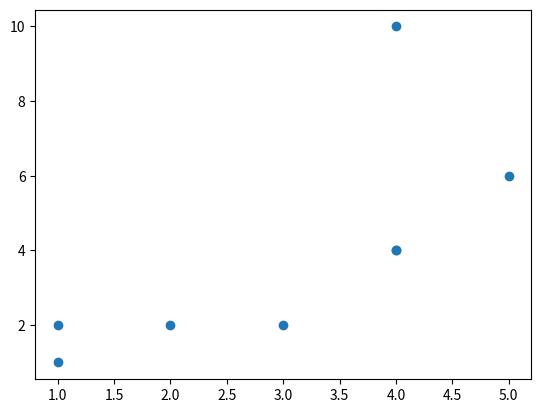

This chart was generated by the following Python code: (Note: this script raises an exception after producing the figure.)
#!/usr/bin/env python3
# -*- coding: utf-8 -*-
"""
Created on Sat Sep  2 19:03:11 2017

@author: niklasinde
"""
import sys

import numpy as np
from numpy import *
import matplotlib as plt
from sympy.utilities.lambdify import lambdify
import sympy as sm
import matplotlib.pyplot as plt
import sympy
import scipy



class spline():
    """ Class to calculate a spline"""
    def __init__(self,points,coeff = None):
#        if len(points) > deg-2:
#            raise IndexError("You dont have enough points to mach the desired polynomial degree.\n Add points or lower the degree.")
        
        self.k = 3
        self.points = points
        if not type(coeff) == np.ndarray:
            self.coeff = [1 for i in range(len(points)-self.k-1)]
        else:
            self.coeff = coeff
#        self.k = deg
        self.x = sm.Symbol("x")
        self.loader()

    

    #### Loading functions ###
    """ functions that will load when a variable is called with this class"""

    def ref(self,p):
        """creates a list with values between the x values in points
        because sympy.Symbol("x") cant select a value and we need a x-value
        in the recurrence function"""
#        p = self.points
        xi =[]
        for i in range(len(p)-1):
            xi.append(p[i]+(p[i+1]-p[i])/2)
        self.e =[(p[i]+p[i+1]+p[i+2])/2 for i in range(len(p)-self.k)]
        self.xi = xi
        return(xi)



    def rec(self,p,i,k,xi):
        """recurrence formula for b-spline"""
        # note that p the p heres are local
        if k == 1:
            if p[i] == p[i+1]:
                return(0)
                
            if  p[i] < xi and xi <= p[i+1]:
                return(1)
            
            else:
                return(0)
        else:
            def div(lhs, rhs):
                if rhs == 0:
                    return 0 
                else:
                    return(lhs / rhs)
            u =  div((self.x-p[i]),(p[i+k-1]-p[i]))*self.rec(p,i,k-1,xi)+div((p[i+k]-self.x),(p[i+k]-p[i+1]))*self.rec(p,i+1,k-1,xi)
            return(u)

            
    def basicfunction(self):
        n1 = []
        for i in range(len(self.points)-self.k-1):
            n2=[]
            p = self.points[i:i+self.k+2]
            xi = self.ref(p)
            for j in range(self.k+1):
                n2.append(self.rec(p,0,self.k+1,xi[j]))
            n1.append(n2) 
        self.N = n1
#        print(self.N)
    
    def loader(self):
        ### loading function ###
        ### Call this if the points are updated ###
        self.basicfunction()
        
    
        
    

    ##########################################################################3

    def basicplot(self):
        """ Plots all the basis functions """

        for i in range(len(self.N)):
            for j in range(len(self.N[i])):
                if self.N[i][j]!= 0:
                    evalfunc = lambdify(self.x, self.N[i][j], modules=['numpy'])
                    y = linspace(self.points[i+j],self.points[i+j+1],50)
#                    print(type(y))
                    plt.plot(y,evalfunc(y))
        plt.ylim(0,1.2)
        plt.xlim(self.points[0],self.points[-1])
        plt.title("Plot of the basic functions for the splines")
        plt.show()
    
    def evalfull(self,X):
        p = self.points
#        print(p,"PPPPPPPP",x,"x")
#        if (p[self.k] > x).all() and (x > p[-self.k]).all():
#            print("X is not in the correct interval")
        y = []
        print(len(self.coeff),len(self.N),"do the matching match")
        for i in range(len(X)):
            hot_interval = self.hotinterval(X[i])
            func_val = 0
            g = 0 
            for j in range(hot_interval-self.k-1,hot_interval):
                evalfunc = lambdify(self.x, self.N[j+1][self.k-g], modules=['numpy'])
                func_val += self.coeff[j+1]*evalfunc(X[i])
                g+=1
            y.append(func_val)
        return(y)
            
    def evalbasis(self,x,i):
        p = self.points
        func_val=0
        hot_interval = self.hotinterval(x)
        if p[hot_interval] < x and x <= p[hot_interval+self.k+1]:
            return(0.)
#        if xi is in the function value return 0
        for j in self.N[i]:
            evalfunc = lambdify(self.x, j, modules=['numpy'])
            func_val += self.coeff[i]*evalfunc(x)
        return(func_val)    
        
        
        
    def hotinterval(self, x):
        p = self.points
        for i in range(len(p)):
            if p[i] <= x and x <= p[i+1]:
                return(i)
        
        raise ValueError("x is not in the interval")
        
        
        
class matrixequation():
    def __init__(self,xy,points):
        self.xy = xy
        self.p = points
        self.N = spline(points)

        self.xyvec = self.xyvector() 
        self.e = self.elist()
        self.A = self.Avector()
#        self.z = self.solver()
        
    def Avector(self):
        """creats a square tridiagonal matrix of size n"""
        n = len(self.N.N)
        A = np.zeros((n,n))
        for col in range(n):
            for row in range(n):
                A[row][col] = self.N.evalbasis(self.e[col],row)
        return(A)
    
    def elist(self):
        l = []
        p = self.p
        for i in range(len(self.N.N)):
            l.append((p[i]+p[i+1]+p[i+2])/3)
        return(l)
        
    def xyvector(self):
        """ When i write xy its because its the same function for x and y"""
        xy = np.array(self.xy)
        xy.reshape(len(self.xy),1)
        return(xy)
        
    def solver(self):
        print(self.A,self.xy)
        z = scipy.linalg.solve(self.A,self.xy)
        self.coeff = z
        
        print(self.coeff)
        return(z)
        

class interpolation():
    def __init__(self,points,x,y):
        
        self.xcoeff = matrixequation(x,points)
        self.ycoeff = matrixequation(x,points)
        
        self.splinex = spline(points,xcoeff.coeff)
        self.spliney = spline(points,ycoeff.coeff)
        
        
    def x(self,x):
        return(self.splinex.evalfull(x))
    def y(self,y):
        
        return(self.spliney.evalfull(y))
    
    
    
    
        
        
        
        




points = [0,0,0,1,2,3,4,5,6,7,7,7]
x = [1,2,3,4,5,1,4,4]
y = [1,2,2,10,6,2,4,4]
a = spline(points)
#d = d_iterative(points, 4, coeffs,a.xi)

#interpol= interpolation(points,x,y)


a = matrixequation(x,points).A
b = matrixequation(y,points).A
u = linspace(1,6,40)
#ux = interpol.x(u)
#uy = interpol.y(u)
plt.scatter(x,y)
plt.plot(ux,uy)
print(ux,uy)
#print(len(x),len(y))
#a.basicplot()
#plt.plot(x,y)

#a = interpolate(x,y,)
#print(a.N)
